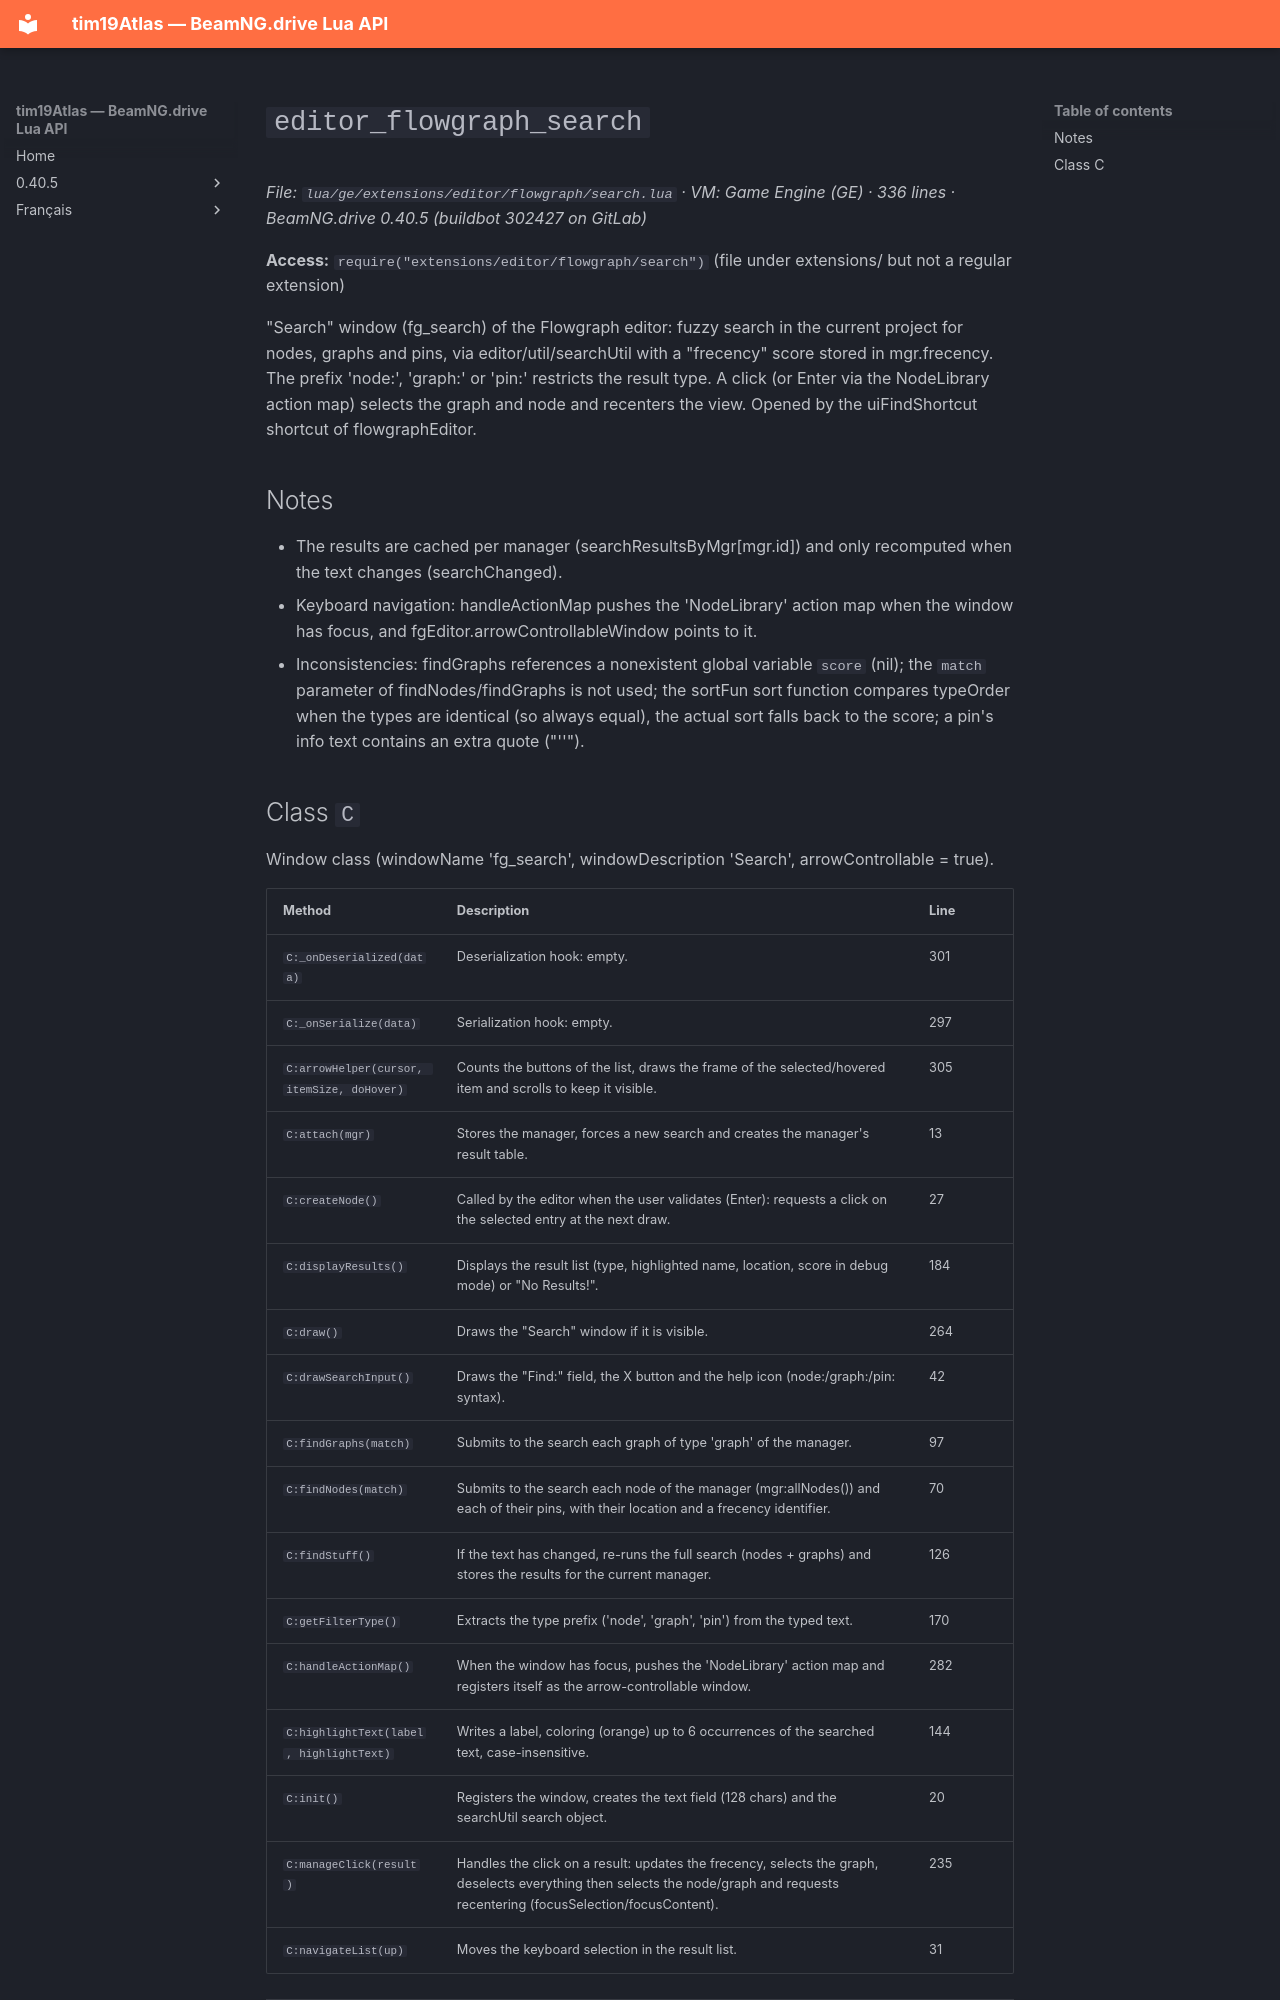

repository: Tim0219800/beamng-lua-atlas · page: 0.40.5/ge/extensions/editor/flowgraph/search.html · generator: mkdocs

# `editor_flowgraph_search`

*File: `lua/ge/extensions/editor/flowgraph/search.lua` · VM: Game Engine (GE) · 336 lines · BeamNG.drive 0.40.5 (buildbot 302427 on GitLab)*

**Access:** `require("extensions/editor/flowgraph/search")` (file under extensions/ but not a regular extension)

"Search" window (fg_search) of the Flowgraph editor: fuzzy search in the current project for nodes, graphs and pins, via editor/util/searchUtil with a "frecency" score stored in mgr.frecency. The prefix 'node:', 'graph:' or 'pin:' restricts the result type. A click (or Enter via the NodeLibrary action map) selects the graph and node and recenters the view. Opened by the uiFindShortcut shortcut of flowgraphEditor.

## Notes

- The results are cached per manager (searchResultsByMgr[mgr.id]) and only recomputed when the text changes (searchChanged).
- Keyboard navigation: handleActionMap pushes the 'NodeLibrary' action map when the window has focus, and fgEditor.arrowControllableWindow points to it.
- Inconsistencies: findGraphs references a nonexistent global variable `score` (nil); the `match` parameter of findNodes/findGraphs is not used; the sortFun sort function compares typeOrder when the types are identical (so always equal), the actual sort falls back to the score; a pin's info text contains an extra quote ("''").
